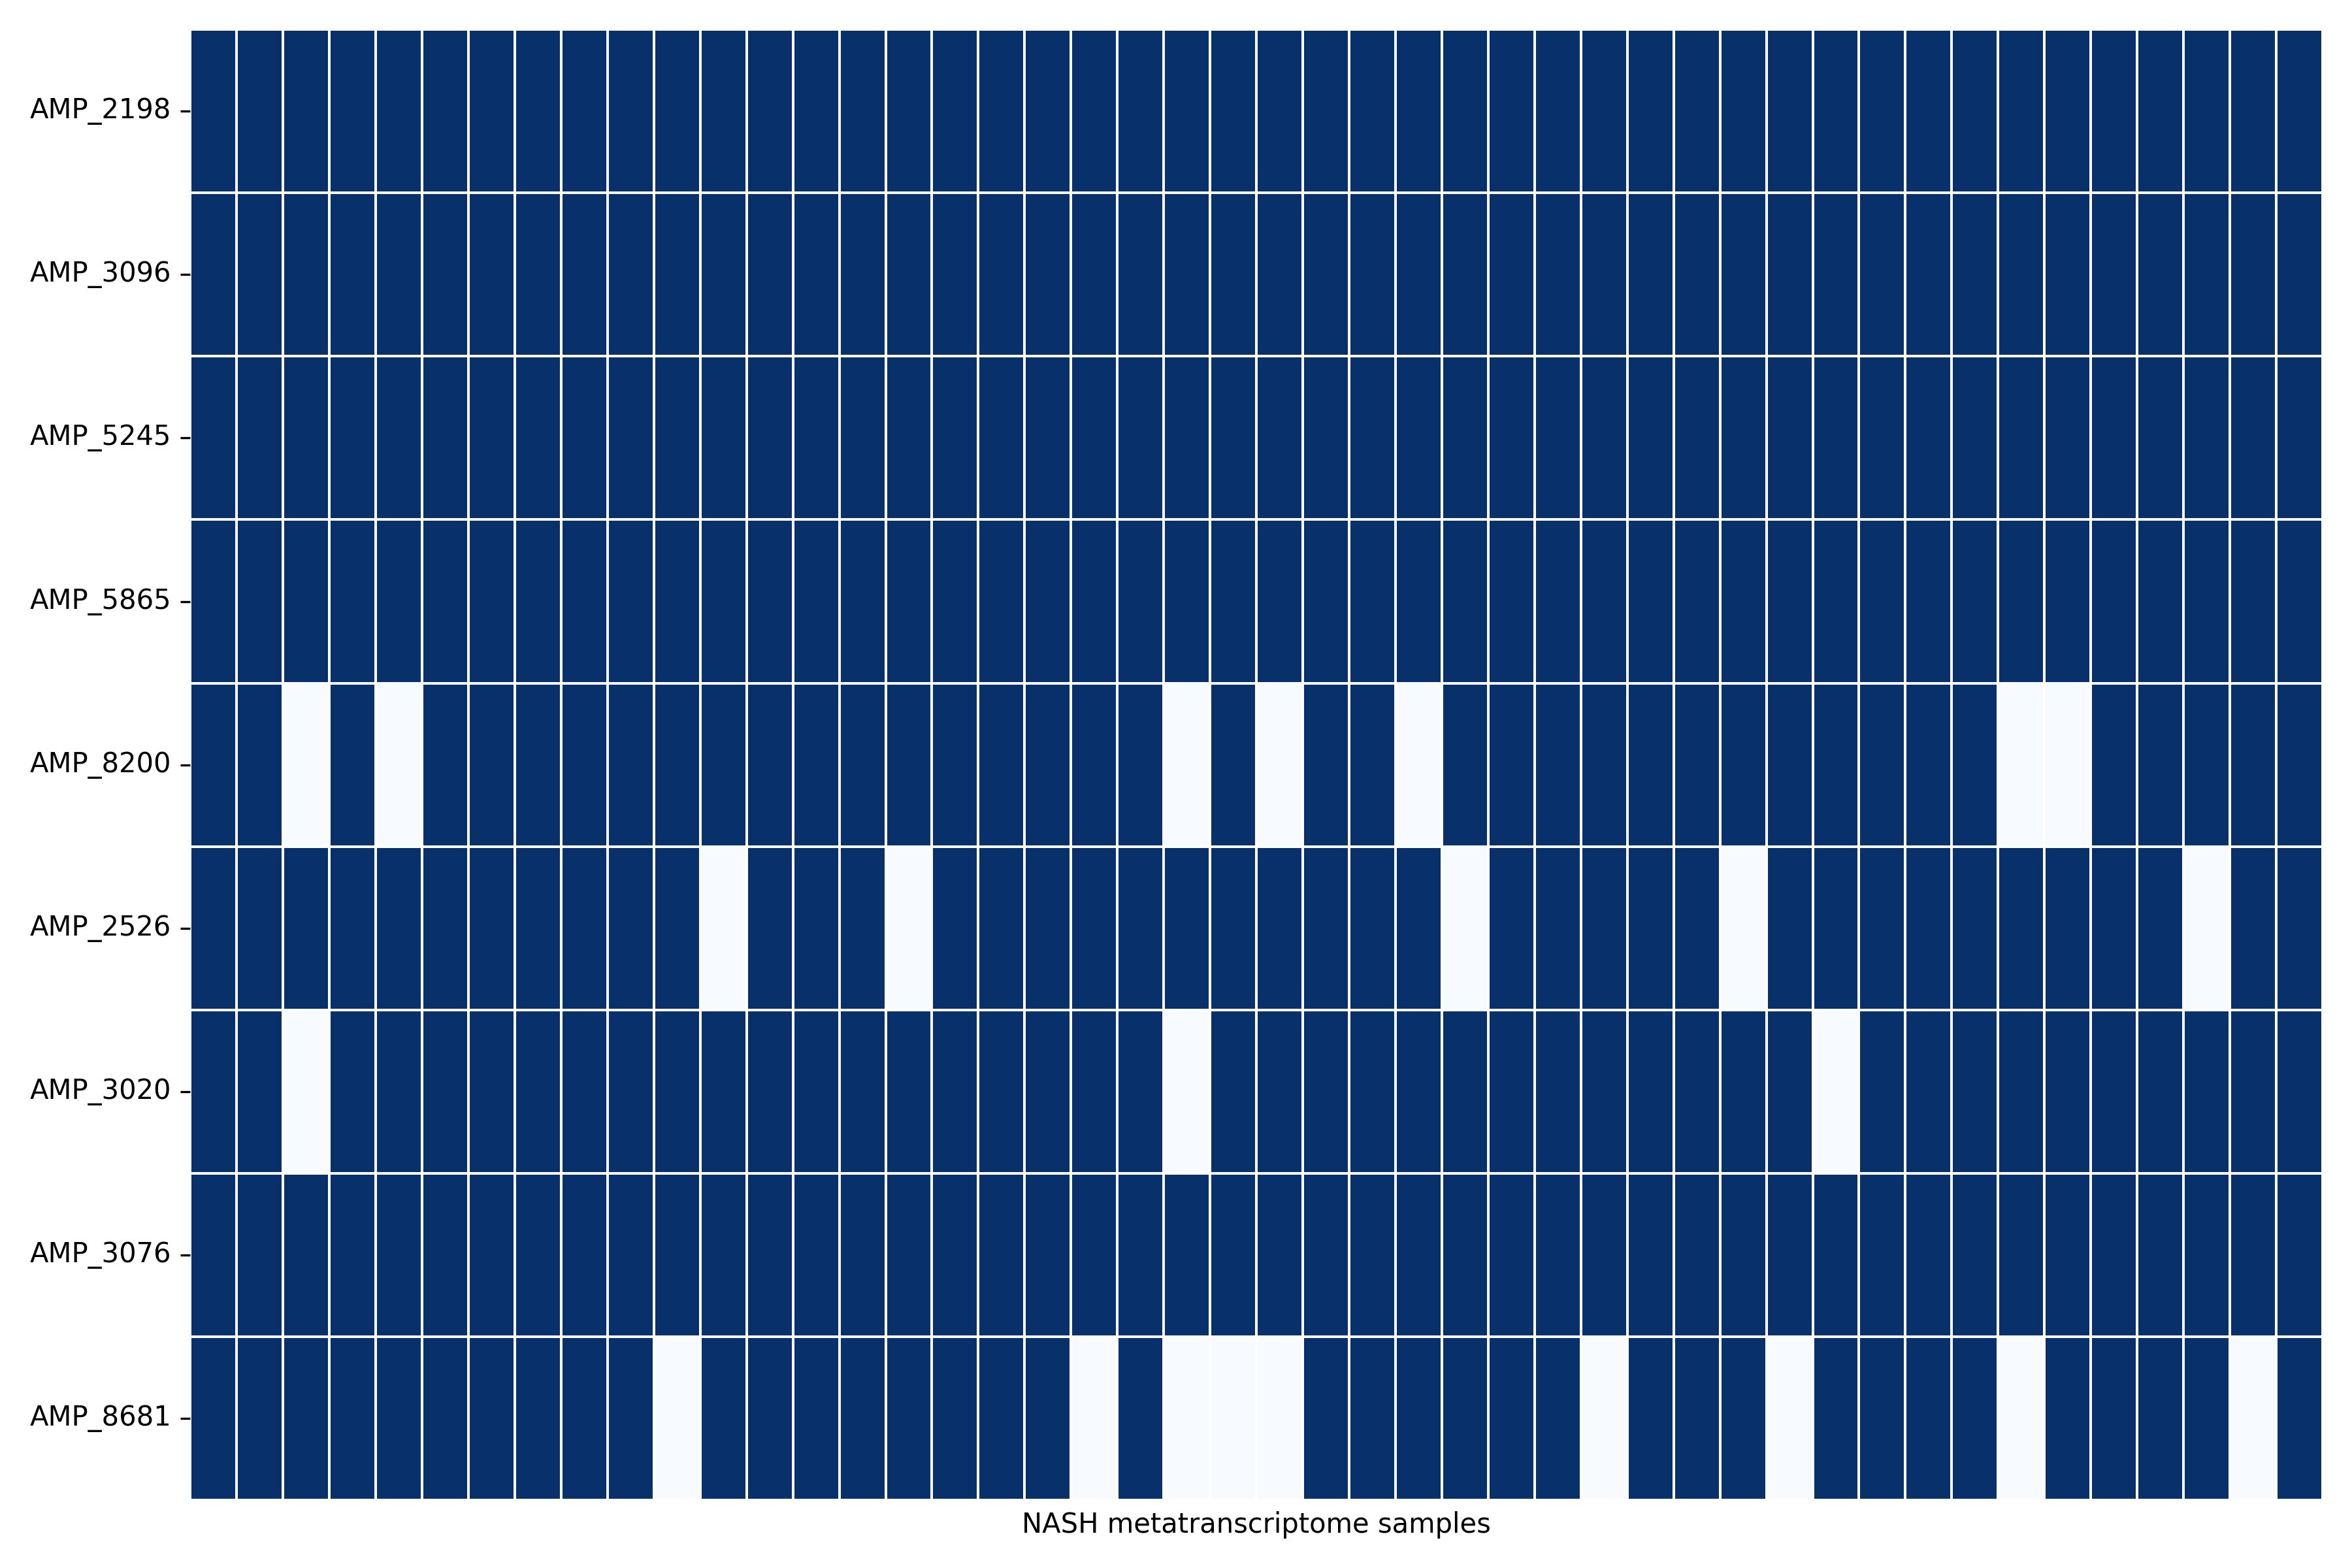

The table this chart was drawn from, first rows:
	RL509-mf	RL511-mf	RL514-mf	RL516-mf	RL518-mf	RL528-mf	RL568-mf	RL569-mf	RL573-mf	RL585-mf	RL591-mf	RL601-mf	RL605-mf	RL606-mf	RL607-mf	RL610-mf	RL613-mf	RL616-mf	RL619-mf	RL621-mf	RL625-mf	RL627-mf	RL628-mf
AMP_2198	199	2088	502	206	453	4808	852	107	618	69.00	2.00	2289	367	4656	4810	3436	187	167	150	272	164	2570	1832
AMP_3096	532	2118	346	1038	685	15257	16097	4868	642	3407	10012	119	791	13520	348	32618	12088	1145	3831	9518	30.00	99998	21579
AMP_5245	240	20138	1758	3426	16252	6931	6808	2230	2465	13717	18.00	12732	4472	35811	8299	38584	1539	2432	3288	2755	565	20334	30471
AMP_5865	263	3430	198	923	174	903	672	1102	1011	1903	1.00	6483	724	4465	143	2859	3602	1293	235	129	197	7259	32.00
AMP_8200	5.00	2.00	0.00	13.00	0.00	4.00	21.00	9.00	7.00	2.00	10.00	3.00	11.00	3.00	1.00	2.00	21.00	15.00	2.00	7.00	1.00	0.00	1.00
AMP_2526	18.00	103	107	187	7.00	5.00	4.00	5.00	9.00	180	6.00	0.00	2.00	125	87.00	0.00	7.00	56.00	232	9.00	148	19.00	62.00
AMP_3020	4.00	41.00	0.00	82.00	194	268	931	158	23.00	414	2.00	108	49.00	639	7.00	232	153	200	48.00	3.00	5.00	0.00	26.00
AMP_3076	210	8.00	389	1283	75.00	81.00	154	29499	68.00	537	1538	4.00	124	38.00	491	80.00	78.00	30.00	17.00	2711	3.00	435	100
AMP_8681	105	235	2.00	50.00	3.00	135	628	39.00	63.00	151	0.00	55.00	11.00	70.00	137	55.00	2569	270	12.00	0.00	9.00	0.00	0.00
